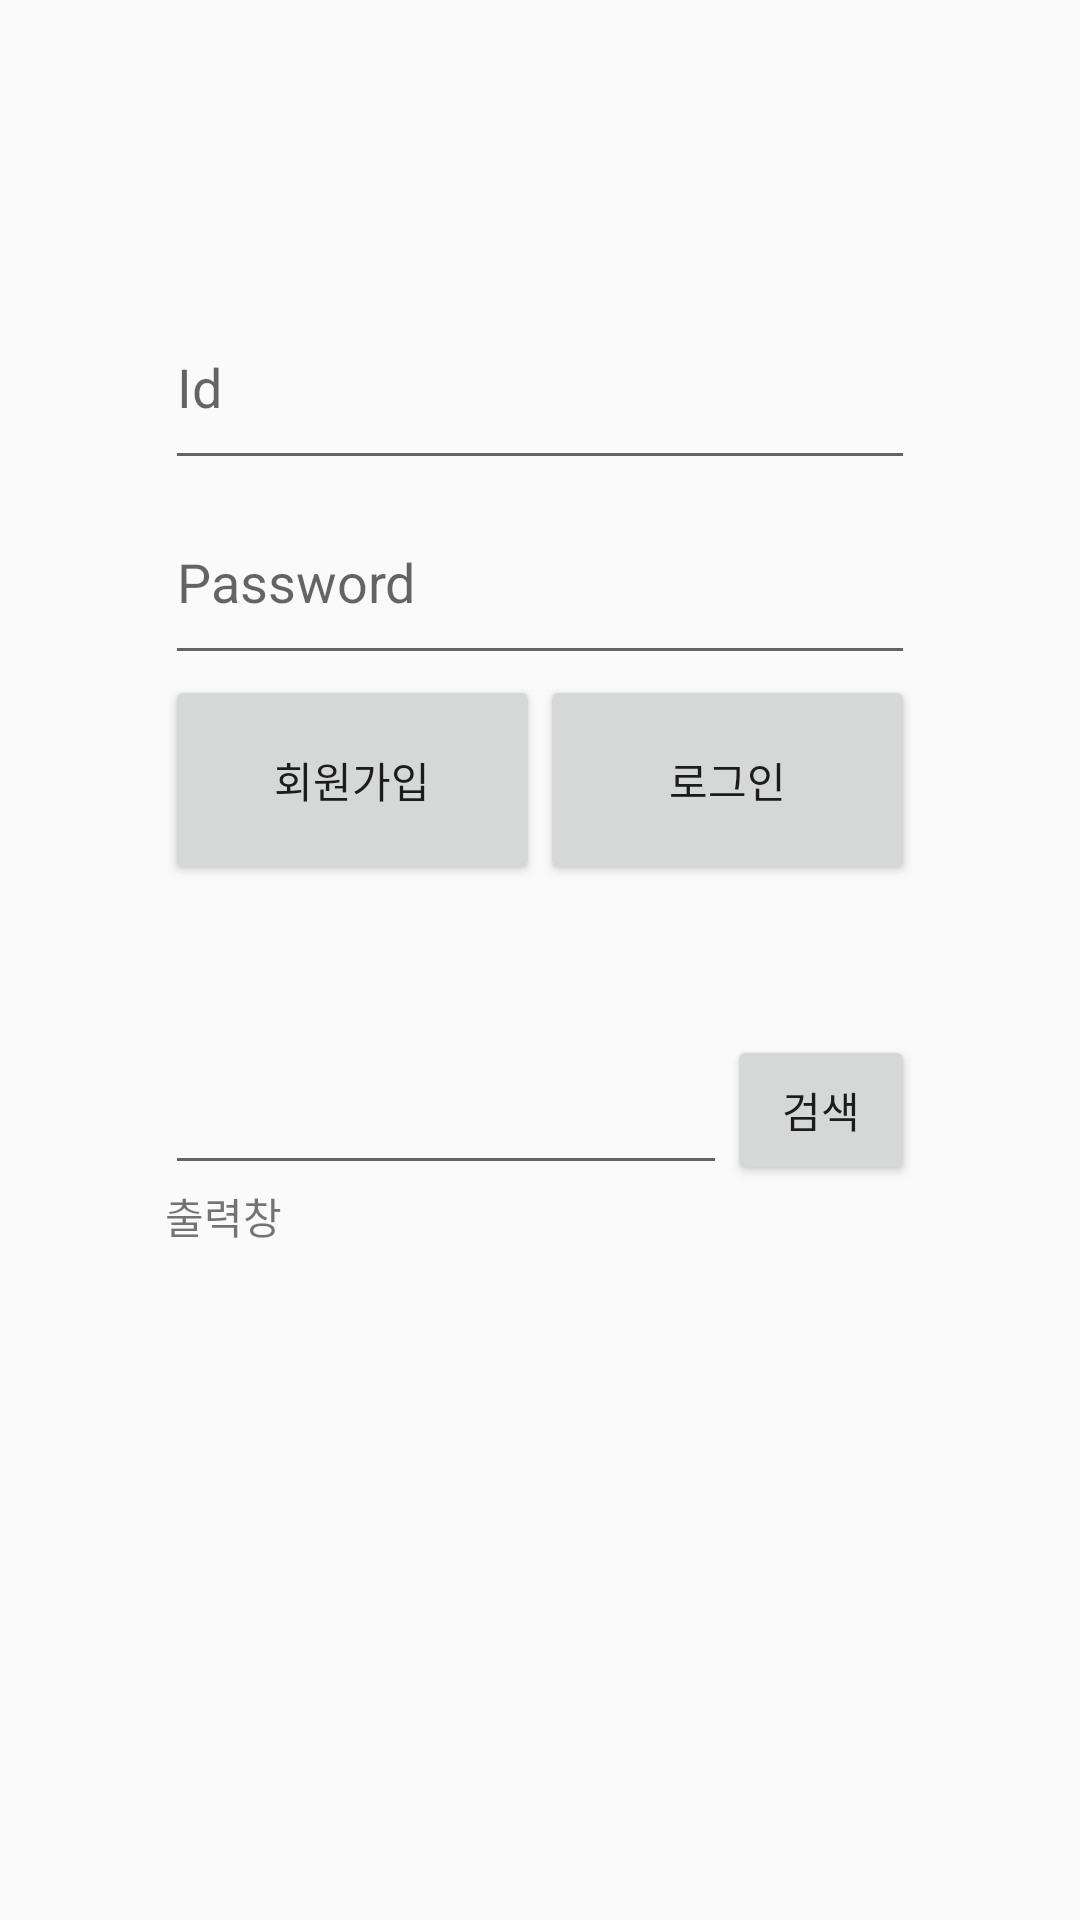

Reconstruct the res/layout file that produces this screen, plus the resources it refers to.
<!-- AndroidManifest.xml: application theme AppTheme -->
<!-- res/layout/activity_main.xml -->
<?xml version="1.0" encoding="utf-8"?>

<LinearLayout xmlns:android="http://schemas.android.com/apk/res/android"
    xmlns:tools="http://schemas.android.com/tools"
    android:layout_width="match_parent"
    android:layout_height="match_parent"
    android:orientation="vertical"
    android:gravity="center"
    tools:context=".Activities.MainActivity">

    <LinearLayout
        android:orientation="vertical"
        android:layout_width="250dp"
        android:layout_height="wrap_content">
        <EditText
            android:layout_width="match_parent"
            android:layout_height="65dp"
            android:id="@+id/loginId"
            android:hint="Id" />
        <EditText
            android:layout_width="match_parent"
            android:layout_height="65dp"
            android:inputType="textPassword"
            android:id="@+id/loginPw"
            android:hint="Password"/>
        <LinearLayout
            android:layout_width="match_parent"
            android:layout_height="70dp"
            android:orientation="horizontal">
            <Button
                android:id="@+id/joinBtn"
                android:text="회원가입"
                android:layout_width="0dp"
                android:layout_height="match_parent"
                android:layout_weight="1"/>
            <Button
                android:id="@+id/loginBtn"
                android:text="로그인"
                android:layout_width="0dp"
                android:layout_height="match_parent"
                android:layout_weight="1"/>
        </LinearLayout>
        <LinearLayout
            android:layout_marginTop="50dp"
            android:layout_width="match_parent"
            android:layout_height="50dp"
            android:orientation="horizontal">





            <androidx.appcompat.widget.AppCompatAutoCompleteTextView
                android:id="@+id/searchText"
                android:layout_width="0dp"
                android:layout_height="match_parent"
                android:layout_weight="3"
                android:completionThreshold="1"/>
            <Button
                android:text="검색"
                android:id="@+id/searchBtn"
                android:layout_width="0dp"
                android:layout_height="match_parent"
                android:layout_weight="1"/>
        </LinearLayout>
        <TextView
            android:id="@+id/strResult"
            android:scrollbars="vertical"
            android:text="출력창"
            android:layout_width="match_parent"
            android:layout_height="150dp"/>

    </LinearLayout>

</LinearLayout>
<!-- resources referenced by this layout -->
<resources>
  <style name="AppTheme" parent="Theme.AppCompat.Light.DarkActionBar">
          
          <item name="colorPrimary">@color/colorPrimary</item>
          <item name="colorPrimaryDark">@color/colorPrimaryDark</item>
          <item name="colorAccent">@color/colorAccent</item>
      </style>
  <color name="colorPrimary">#008577</color>
  <color name="colorPrimaryDark">#00574B</color>
  <color name="colorAccent">#D81B60</color>
</resources>
